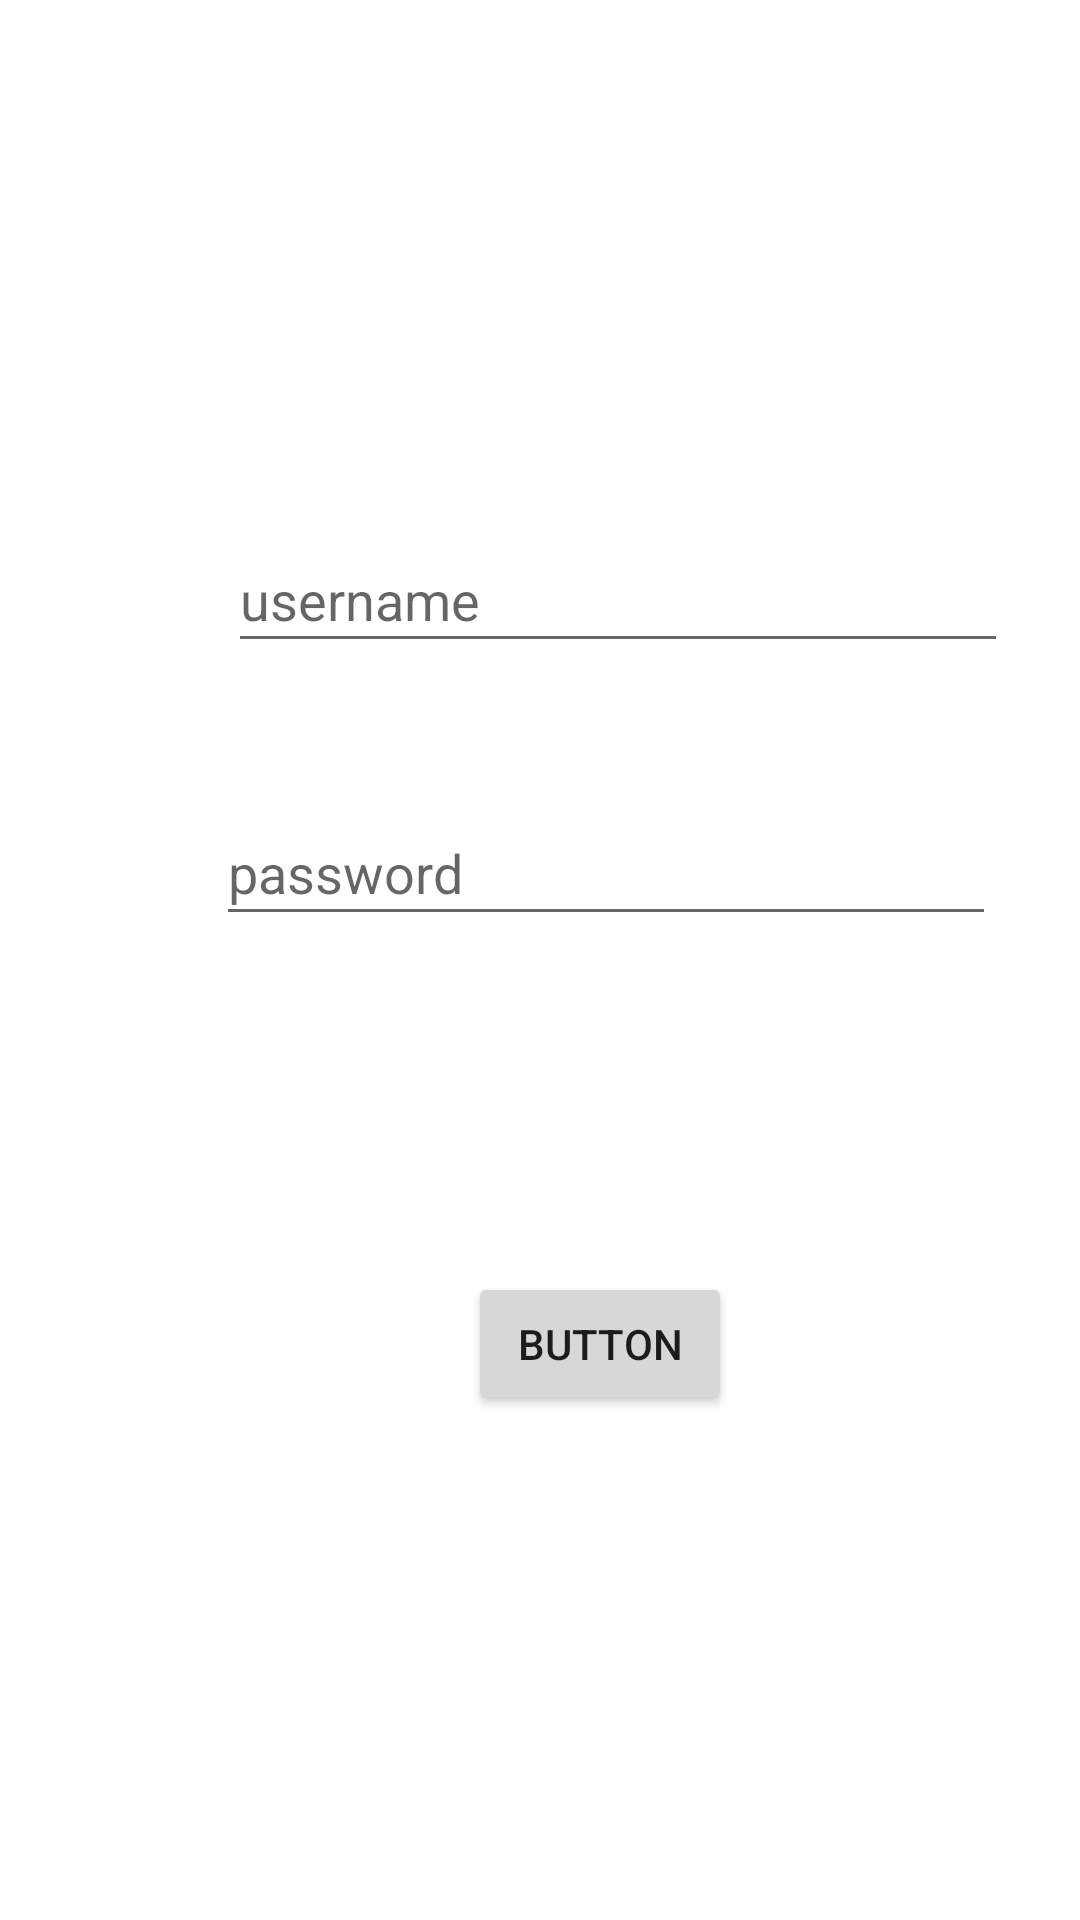

Reconstruct the res/layout file that produces this screen, plus the resources it refers to.
<!-- AndroidManifest.xml: application theme Theme.DAM_front -->
<!-- res/layout/activity_main.xml -->
<?xml version="1.0" encoding="utf-8"?>
<androidx.constraintlayout.widget.ConstraintLayout xmlns:android="http://schemas.android.com/apk/res/android"
    xmlns:app="http://schemas.android.com/apk/res-auto"
    xmlns:tools="http://schemas.android.com/tools"
    android:layout_width="match_parent"
    android:layout_height="match_parent"
    tools:context=".MainActivity">

    <EditText
        android:id="@+id/input_username"
        android:layout_width="260dp"
        android:layout_height="45dp"
        android:layout_marginStart="76dp"
        android:layout_marginLeft="76dp"
        android:layout_marginTop="176dp"
        android:inputType="text"
        app:layout_constraintStart_toStartOf="parent"
        app:layout_constraintTop_toTopOf="parent"
        android:autofillHints="Scire username"
        android:hint="username"/>

    <EditText
        android:id="@+id/input_parola"
        android:layout_width="260dp"
        android:layout_height="45dp"
        android:layout_marginStart="72dp"
        android:layout_marginLeft="72dp"
        android:inputType="text"
        app:layout_constraintBottom_toBottomOf="parent"
        app:layout_constraintStart_toStartOf="parent"
        app:layout_constraintTop_toBottomOf="@+id/input_username"
        app:layout_constraintVertical_bias="0.123"
        android:autofillHints="Scrie parola"
        android:hint="password"/>

    <Button
        android:id="@+id/button"
        android:layout_width="wrap_content"
        android:layout_height="wrap_content"
        android:layout_marginStart="156dp"
        android:layout_marginLeft="156dp"
        android:layout_marginTop="112dp"
        android:text="Button"
        app:layout_constraintStart_toStartOf="parent"
        app:layout_constraintTop_toBottomOf="@+id/input_parola" />

</androidx.constraintlayout.widget.ConstraintLayout>
<!-- resources referenced by this layout -->
<resources>
  <style name="Theme.DAM_front" parent="Theme.MaterialComponents.DayNight.DarkActionBar">
          
          <item name="colorPrimary">@color/purple_500</item>
          <item name="colorPrimaryVariant">@color/purple_700</item>
          <item name="colorOnPrimary">@color/white</item>
          
          <item name="colorSecondary">@color/teal_200</item>
          <item name="colorSecondaryVariant">@color/teal_700</item>
          <item name="colorOnSecondary">@color/black</item>
          
          <item name="android:statusBarColor" tools:targetApi="l">?attr/colorPrimaryVariant</item>
          
      </style>
  <!-- not gathered from this repository: default colours our renderer supplied (Android Studio template values) -->
  <color name="purple_500">#FF6200EE</color>
  <color name="purple_700">#FF3700B3</color>
  <color name="teal_200">#FF03DAC5</color>
  <color name="teal_700">#FF018786</color>
  <color name="black">#FF000000</color>
  <color name="white">#FFFFFFFF</color>
</resources>
